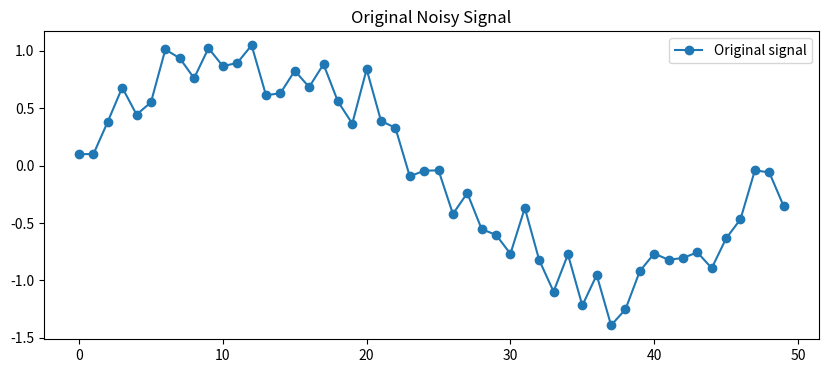
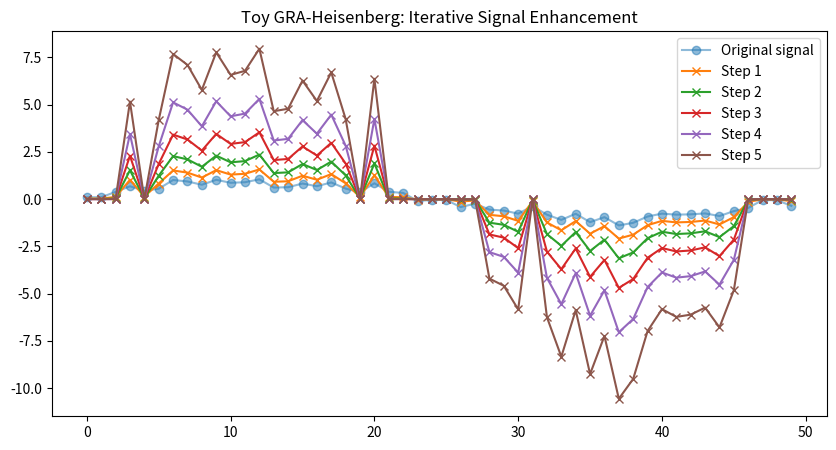

Recreate these plots in Python, in order.
import numpy as np
import matplotlib.pyplot as plt

# -------------------------------
# 1. Создаем шумный сигнал
# -------------------------------
np.random.seed(42)
signal = np.sin(np.linspace(0, 2*np.pi, 50)) + 0.2*np.random.randn(50)

plt.figure(figsize=(10,4))
plt.plot(signal, marker='o', label='Original signal')
plt.title('Original Noisy Signal')
plt.legend()
plt.show()

def gra_resonance(x, threshold=0.5, alpha=1.5):
    amplified = np.where(np.abs(x) > threshold, x*alpha, x*0.3)
    return amplified

gra_signal = signal.copy()
steps = 5

plt.figure(figsize=(10,5))
plt.plot(signal, label='Original signal', marker='o', alpha=0.5)

for step in range(steps):
    gra_signal = gra_resonance(gra_signal)
    plt.plot(gra_signal, marker='x', label=f'Step {step+1}')

plt.title('Toy GRA-Heisenberg: Iterative Signal Enhancement')
plt.legend()
plt.show()